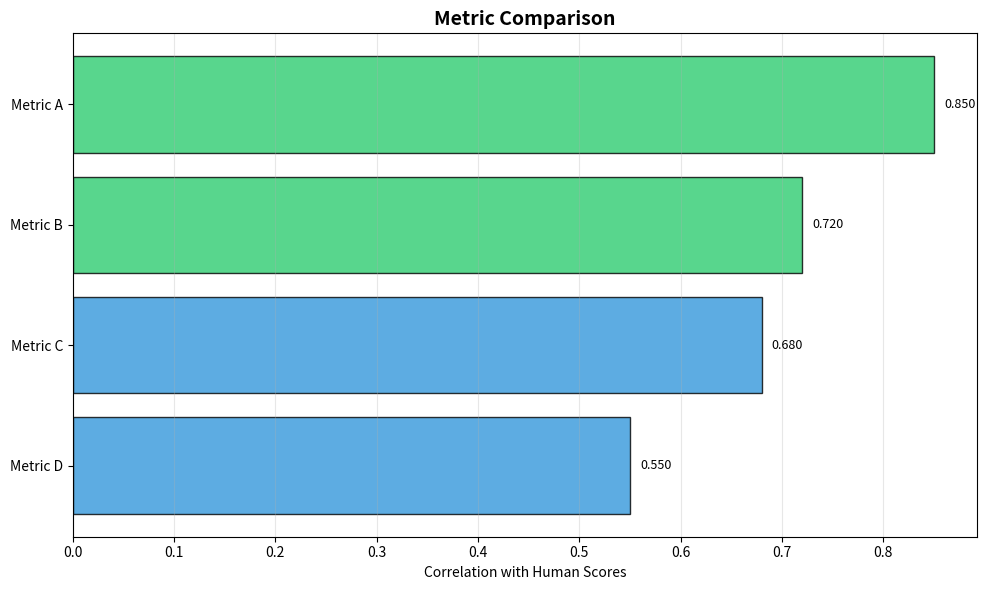
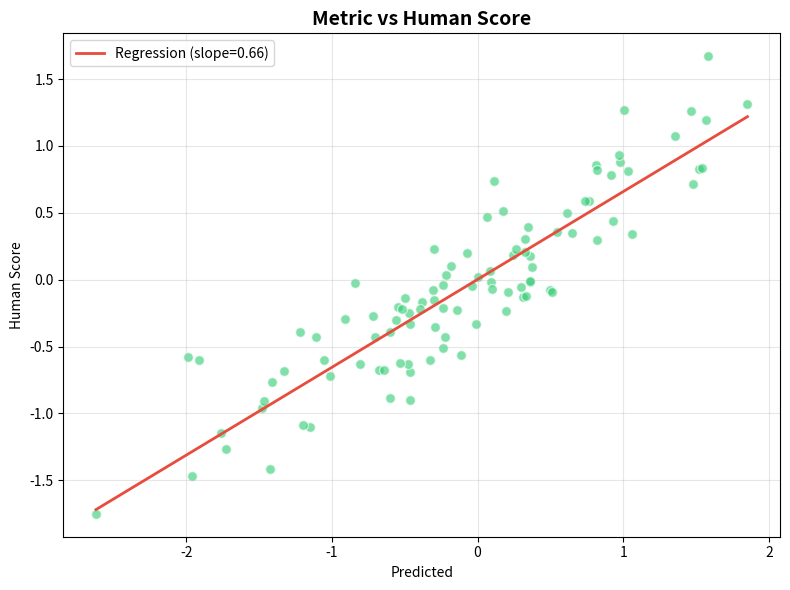

Here is the Python script that generated these plots, in order:
"""
General plotting utilities.

This module provides functions for creating:
- Bar charts for model/metric comparison
- Scatter plots for metric vs human correlations
- Performance comparison plots
"""

from typing import Dict, List, Optional, Tuple, Union

import numpy as np
import pandas as pd
import matplotlib.pyplot as plt
import seaborn as sns


# Color palette for consistent styling
COLORS = {
    'primary': '#2ecc71',
    'secondary': '#3498db',
    'accent': '#e74c3c',
    'neutral': '#95a5a6',
    'dark': '#2c3e50',
}

MODEL_COLORS = {
    'Ridge': '#3498db',
    'RandomForest': '#2ecc71',
    'XGBoost': '#e74c3c',
    'LightGBM': '#9b59b6',
    'GradientBoosting': '#f39c12',
    'SVR': '#1abc9c',
    'MLP': '#e67e22',
}


def plot_metric_comparison_bars(
    correlations: Dict[str, float],
    title: str = "Metric Comparison",
    xlabel: str = "Correlation with Human Scores",
    figsize: Tuple[int, int] = (10, 6),
    color: str = None,
    highlight_top: int = 0,
    horizontal: bool = True,
    save_path: Optional[str] = None,
) -> plt.Figure:
    """
    Plot bar chart comparing metric correlations.

    Args:
        correlations: Dict mapping metric name to correlation value
        title: Plot title
        xlabel: X-axis label
        figsize: Figure size
        color: Bar color (None for auto)
        highlight_top: Number of top metrics to highlight
        horizontal: Horizontal bars (True) or vertical (False)
        save_path: Path to save figure

    Returns:
        matplotlib Figure
    """
    # Sort by correlation
    sorted_items = sorted(correlations.items(), key=lambda x: x[1], reverse=True)
    metrics = [item[0] for item in sorted_items]
    values = [item[1] for item in sorted_items]

    # Colors
    if color is None:
        colors = [COLORS['primary'] if i < highlight_top else COLORS['secondary']
                  for i in range(len(metrics))]
    else:
        colors = [color] * len(metrics)

    fig, ax = plt.subplots(figsize=figsize)

    if horizontal:
        y_pos = range(len(metrics))
        bars = ax.barh(y_pos, values, color=colors, edgecolor='black', alpha=0.8)
        ax.set_yticks(y_pos)
        ax.set_yticklabels(metrics)
        ax.set_xlabel(xlabel)
        ax.invert_yaxis()  # Top metric at top
    else:
        x_pos = range(len(metrics))
        bars = ax.bar(x_pos, values, color=colors, edgecolor='black', alpha=0.8)
        ax.set_xticks(x_pos)
        ax.set_xticklabels(metrics, rotation=45, ha='right')
        ax.set_ylabel(xlabel)

    ax.set_title(title, fontsize=14, fontweight='bold')
    ax.grid(axis='x' if horizontal else 'y', alpha=0.3)

    # Add value labels
    for bar, val in zip(bars, values):
        if horizontal:
            ax.text(val + 0.01, bar.get_y() + bar.get_height()/2,
                    f'{val:.3f}', va='center', fontsize=9)
        else:
            ax.text(bar.get_x() + bar.get_width()/2, val + 0.01,
                    f'{val:.3f}', ha='center', fontsize=9)

    plt.tight_layout()

    if save_path:
        fig.savefig(save_path, dpi=150, bbox_inches='tight')

    return fig


def plot_model_comparison(
    results_df: pd.DataFrame,
    metric: str = 'R2',
    title: str = "Model Performance Comparison",
    figsize: Tuple[int, int] = (12, 6),
    show_error_bars: bool = True,
    std_col: Optional[str] = None,
    save_path: Optional[str] = None,
) -> plt.Figure:
    """
    Plot model comparison bar chart.

    Args:
        results_df: DataFrame with model results
        metric: Metric column to plot
        title: Plot title
        figsize: Figure size
        show_error_bars: Show standard deviation error bars
        std_col: Column name for std (default: metric + '_std')
        save_path: Path to save figure

    Returns:
        matplotlib Figure
    """
    if 'Model' in results_df.columns:
        models = results_df['Model'].tolist()
    else:
        models = results_df.index.tolist()

    values = results_df[metric].values

    if std_col is None:
        std_col = f'{metric}_std'
    stds = results_df[std_col].values if std_col in results_df.columns else None

    # Colors based on model name
    colors = [MODEL_COLORS.get(m, COLORS['neutral']) for m in models]

    fig, ax = plt.subplots(figsize=figsize)

    x_pos = range(len(models))
    bars = ax.bar(x_pos, values, color=colors, edgecolor='black', alpha=0.8)

    if show_error_bars and stds is not None:
        ax.errorbar(x_pos, values, yerr=stds, fmt='none', color='black', capsize=5)

    ax.set_xticks(x_pos)
    ax.set_xticklabels(models, rotation=45, ha='right')
    ax.set_ylabel(metric)
    ax.set_title(title, fontsize=14, fontweight='bold')
    ax.grid(axis='y', alpha=0.3)

    # Add value labels
    for bar, val in zip(bars, values):
        ax.text(bar.get_x() + bar.get_width()/2, val + 0.01,
                f'{val:.3f}', ha='center', fontsize=9)

    plt.tight_layout()

    if save_path:
        fig.savefig(save_path, dpi=150, bbox_inches='tight')

    return fig


def plot_scatter_with_regression(
    x: np.ndarray,
    y: np.ndarray,
    xlabel: str = "Predicted",
    ylabel: str = "Human Score",
    title: str = "Metric vs Human Score",
    figsize: Tuple[int, int] = (8, 6),
    show_regression: bool = True,
    show_identity: bool = False,
    color: str = None,
    alpha: float = 0.6,
    save_path: Optional[str] = None,
) -> plt.Figure:
    """
    Plot scatter plot with optional regression line.

    Args:
        x: X-axis values (e.g., predicted scores)
        y: Y-axis values (e.g., human scores)
        xlabel: X-axis label
        ylabel: Y-axis label
        title: Plot title
        figsize: Figure size
        show_regression: Show regression line
        show_identity: Show y=x identity line
        color: Point color
        alpha: Point transparency
        save_path: Path to save figure

    Returns:
        matplotlib Figure
    """
    fig, ax = plt.subplots(figsize=figsize)

    # Scatter plot
    c = color or COLORS['primary']
    ax.scatter(x, y, c=c, alpha=alpha, edgecolors='white', s=50)

    if show_regression:
        # Fit regression line
        mask = ~(np.isnan(x) | np.isnan(y))
        x_clean, y_clean = x[mask], y[mask]
        z = np.polyfit(x_clean, y_clean, 1)
        p = np.poly1d(z)

        x_line = np.linspace(x_clean.min(), x_clean.max(), 100)
        ax.plot(x_line, p(x_line), color=COLORS['accent'], linewidth=2,
                label=f'Regression (slope={z[0]:.2f})')

    if show_identity:
        lims = [
            min(ax.get_xlim()[0], ax.get_ylim()[0]),
            max(ax.get_xlim()[1], ax.get_ylim()[1]),
        ]
        ax.plot(lims, lims, '--', color=COLORS['neutral'], alpha=0.8, label='Identity')

    ax.set_xlabel(xlabel)
    ax.set_ylabel(ylabel)
    ax.set_title(title, fontsize=14, fontweight='bold')
    ax.legend(loc='best')
    ax.grid(alpha=0.3)

    plt.tight_layout()

    if save_path:
        fig.savefig(save_path, dpi=150, bbox_inches='tight')

    return fig


def plot_scatter_grid(
    data: Dict[str, Tuple[np.ndarray, np.ndarray]],
    n_cols: int = 3,
    figsize_per_plot: Tuple[int, int] = (4, 4),
    title: str = "Metric vs Human Score Comparison",
    save_path: Optional[str] = None,
) -> plt.Figure:
    """
    Plot grid of scatter plots for multiple metrics.

    Args:
        data: Dict mapping metric name to (predictions, human_scores) tuple
        n_cols: Number of columns in grid
        figsize_per_plot: Size per subplot
        title: Figure title
        save_path: Path to save figure

    Returns:
        matplotlib Figure
    """
    n_metrics = len(data)
    n_rows = (n_metrics + n_cols - 1) // n_cols

    fig, axes = plt.subplots(
        n_rows, n_cols,
        figsize=(figsize_per_plot[0] * n_cols, figsize_per_plot[1] * n_rows),
    )

    # Flatten axes
    if n_rows == 1:
        axes = [axes] if n_cols == 1 else list(axes)
    else:
        axes = [ax for row in axes for ax in row]

    for idx, (metric_name, (pred, human)) in enumerate(data.items()):
        ax = axes[idx]

        # Remove NaN
        mask = ~(np.isnan(pred) | np.isnan(human))
        x, y = pred[mask], human[mask]

        ax.scatter(x, y, alpha=0.5, s=30, c=COLORS['primary'])

        # Regression line
        if len(x) > 2:
            z = np.polyfit(x, y, 1)
            p = np.poly1d(z)
            x_line = np.linspace(x.min(), x.max(), 50)
            ax.plot(x_line, p(x_line), color=COLORS['accent'], linewidth=1.5)

            # Calculate correlation
            r = np.corrcoef(x, y)[0, 1]
            ax.set_title(f"{metric_name}\nr = {r:.3f}", fontsize=10)
        else:
            ax.set_title(metric_name, fontsize=10)

        ax.grid(alpha=0.3)

    # Hide unused subplots
    for idx in range(n_metrics, len(axes)):
        axes[idx].set_visible(False)

    fig.suptitle(title, fontsize=14, fontweight='bold', y=1.02)
    plt.tight_layout()

    if save_path:
        fig.savefig(save_path, dpi=150, bbox_inches='tight')

    return fig


def plot_ranking_comparison(
    rankings: pd.DataFrame,
    title: str = "Metric Rankings",
    figsize: Tuple[int, int] = (10, 6),
    save_path: Optional[str] = None,
) -> plt.Figure:
    """
    Plot metric rankings with wins/losses.

    Args:
        rankings: DataFrame with metric, wins, losses columns
        title: Plot title
        figsize: Figure size
        save_path: Path to save figure

    Returns:
        matplotlib Figure
    """
    fig, ax = plt.subplots(figsize=figsize)

    metrics = rankings['metric'].tolist()
    wins = rankings['wins'].values
    losses = rankings['losses'].values
    y_pos = range(len(metrics))

    # Stacked horizontal bars
    bars_wins = ax.barh(y_pos, wins, color=COLORS['primary'],
                        label='Significant Wins', edgecolor='black', alpha=0.8)
    bars_losses = ax.barh(y_pos, -losses, color=COLORS['accent'],
                          label='Significant Losses', edgecolor='black', alpha=0.8)

    ax.set_yticks(y_pos)
    ax.set_yticklabels(metrics)
    ax.set_xlabel('Count')
    ax.axvline(0, color='black', linewidth=0.5)
    ax.set_title(title, fontsize=14, fontweight='bold')
    ax.legend(loc='best')
    ax.grid(axis='x', alpha=0.3)
    ax.invert_yaxis()

    plt.tight_layout()

    if save_path:
        fig.savefig(save_path, dpi=150, bbox_inches='tight')

    return fig


def set_publication_style():
    """Set matplotlib style for publication-quality figures."""
    plt.style.use('seaborn-v0_8-whitegrid')
    plt.rcParams.update({
        'font.size': 10,
        'axes.titlesize': 12,
        'axes.labelsize': 10,
        'xtick.labelsize': 9,
        'ytick.labelsize': 9,
        'legend.fontsize': 9,
        'figure.dpi': 150,
        'savefig.dpi': 300,
        'savefig.bbox': 'tight',
    })


if __name__ == '__main__':
    print("Testing plot functions...")

    # Test bar chart
    correlations = {
        'Metric A': 0.85,
        'Metric B': 0.72,
        'Metric C': 0.68,
        'Metric D': 0.55,
    }
    fig = plot_metric_comparison_bars(correlations, highlight_top=2)
    plt.close(fig)
    print("  Bar chart: OK")

    # Test scatter
    np.random.seed(42)
    x = np.random.randn(100)
    y = 0.7 * x + 0.3 * np.random.randn(100)
    fig = plot_scatter_with_regression(x, y)
    plt.close(fig)
    print("  Scatter plot: OK")

    print("All tests passed!")
